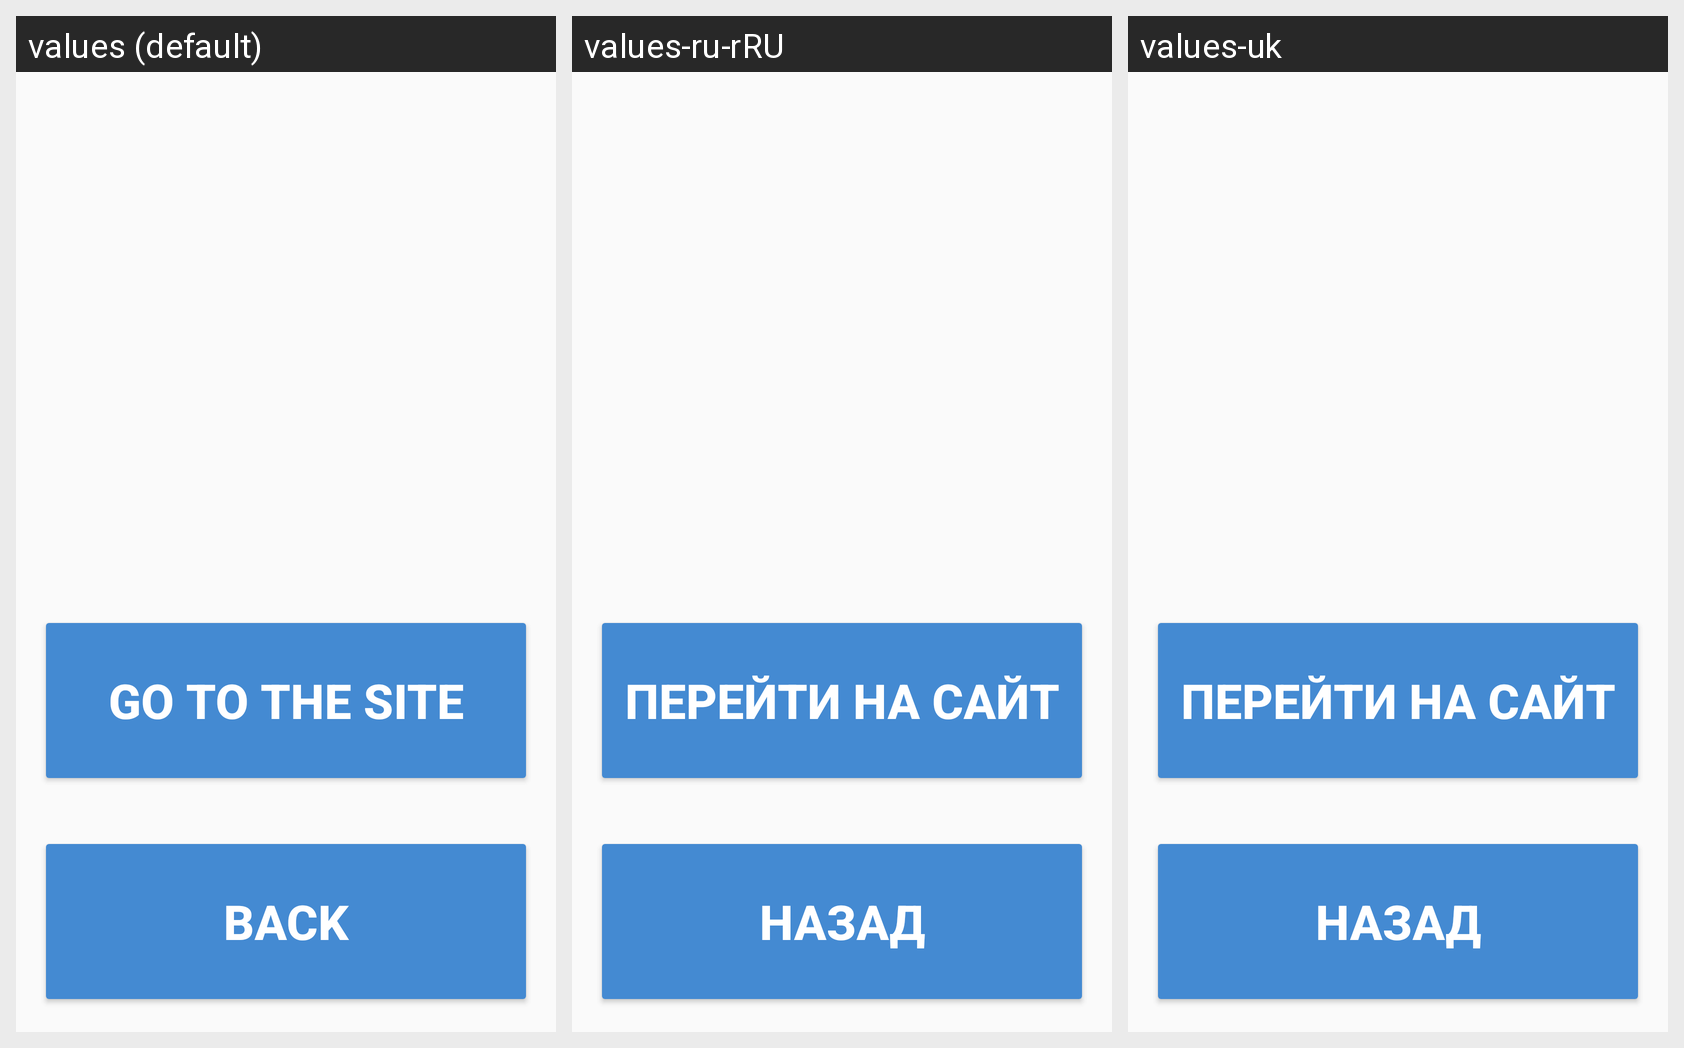

The same Android screen rendered under several of its app's locales, left to right. List the strings drawn on it with the default value and each locale's translation.
Android screen res/layout/activity_about_app.xml rendered under 3 locales, left to right: values (default), values-ru-rRU, values-uk. Device: Nexus 5 (rendered at 1080×1920; each locale shown at half size, 540×960, under a caption strip naming it); theme AppTheme.
Strings drawn on this screen, with the default value and each locale's value (text and hints the layout hard-codes appear in the picture but are not listed):

site
  values: go to the site
  values-ru-rRU: перейти на сайт
  values-uk: перейти на сайт

back
  values: back
  values-ru-rRU: Назад
  values-uk: Назад
